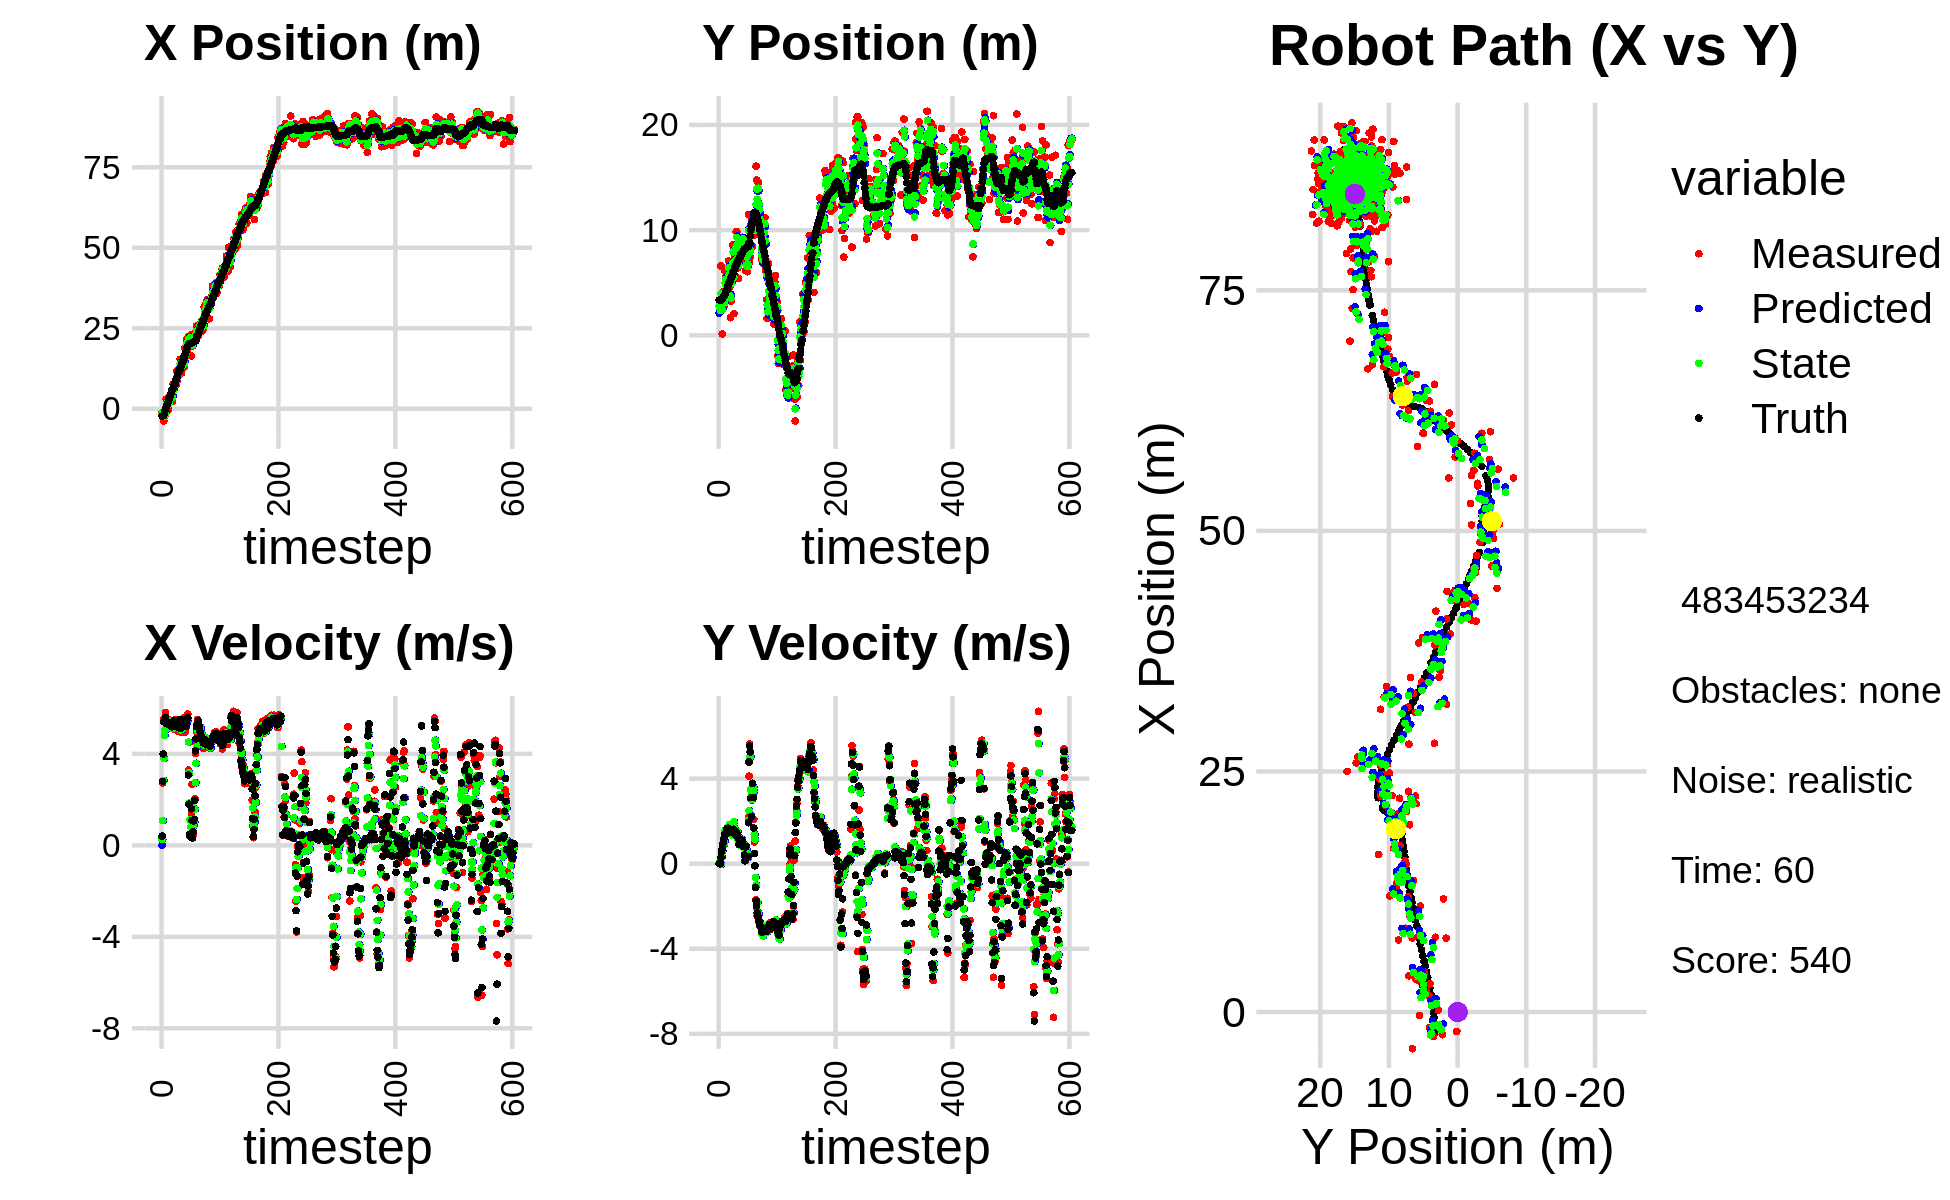

Values plotted in this chart, from the file beside it:
-2.508672490187334514e+00, 4.986868262326700219e+00, 0.000000000000000000e+00, -0.000000000000000000e+00, 0.000000000000000000e+00, 0.000000000000000000e+00, 0.000000000000000000e+00, 0.000000000000000000e+00, -1.249263671738651382e+00, 2.104900688813753806e+00, 0.000000000000000000e+00, 0.000000000000000000e+00, -2.265157937786386633e+00, 3.362016917244077696e+00, 0.000000000000000000e+00, 0.000000000000000000e+00, 0.000000000000000000e+00, 4.462589276954531670e-04
-1.423181533265071241e+00, 3.304788522276909113e+00, 4.069999427042841900e-01, -2.256286979192307241e-04, -1.249263671738651382e+00, 2.104900688813753806e+00, 0.000000000000000000e+00, 0.000000000000000000e+00, -1.301393348058953459e+00, 2.822483391284140275e+00, 2.533777871311281293e-01, 4.603798775617328615e-02, -2.265157937786386633e+00, 3.362016917244077696e+00, 4.000000000000000222e-01, 0.000000000000000000e+00, 4.000000059604644775e-01, 5.543702864088118076e-04
-2.357446461813227589e+00, 2.231318349202989992e+00, 2.731999946778830957e+00, -9.516742614100076906e-04, -1.276055569345840635e+00, 2.827087190059757393e+00, 2.533777871311281293e-01, 4.603798775617328615e-02, -1.665136918145244227e+00, 2.587447288696147041e+00, 1.080789193850177243e+00, 3.136605174141288144e-02, -2.168703317544801390e+00, 3.361983412342958388e+00, 2.799999999999999822e+00, -3.000000000000000062e-03, 2.799999952316284180e+00, 3.483434265945106745e-04
-2.357446461813227589e+00, 2.231318349202989992e+00, 3.995976129048629755e+00, 1.382706219162463043e-02, -1.557057998760226436e+00, 2.590583893870288534e+00, 1.080789193850177243e+00, 3.136605174141288144e-02, -1.832666976418009686e+00, 2.368725608927893855e+00, 2.842735572756693863e+00, 1.847064760577461079e-03, -2.168703317544801390e+00, 3.361983412342958388e+00, 4.000000000000000000e+00, 2.800000000000000058e-02, 4.000000000000000000e+00, -3.460232634097337723e-03
-3.811139106122601206e+00, 6.595414172687476650e+00, 5.516289264542012738e+00, 2.510675971314312305e-01, -1.548393419142340299e+00, 2.368910315403951472e+00, 2.842735572756693863e+00, 1.847064760577461079e-03, -2.391446962540648258e+00, 3.973333061694455104e+00, 3.797638448095213892e+00, -2.710807563717992572e-02, -1.788957833728787694e+00, 3.363644848855748659e+00, 5.407000000000000028e+00, 3.029999999999999916e-01, 5.199999809265136719e+00, -4.548246785998344421e-02
-2.532980084111593033e+00, 3.553854671272566712e+00, 5.523684601784621506e+00, 5.500097570782913614e-01, -2.011683117731126735e+00, 3.970622254130736994e+00, 3.797638448095213892e+00, -2.710807563717992572e-02, -2.199100447869268837e+00, 3.780049409014451633e+00, 4.810953265569296811e+00, 3.165138934586796404e-01, -1.176355600074910690e+00, 3.389168572479966723e+00, 5.394000000000000128e+00, 5.769999999999999574e-01, 5.425000190734863281e+00, -9.924584627151489258e-02
-2.014356493393733238e+00, 1.284580665186628168e-01, 5.427161800625073695e+00, 5.403986937671951818e-01, -1.718005121312339067e+00, 3.811700798360319720e+00, 4.810953265569296811e+00, 3.165138934586796404e-01, -1.818713121492129048e+00, 2.439461368810795783e+00, 5.043101994779804365e+00, 6.139987248926326302e-01, -5.570433140454423837e-01, 3.447999760030764804e+00, 5.381000000000000227e+00, 6.889999999999999458e-01, 5.425000190734863281e+00, -9.924584627151489258e-02
-1.632635354881196932e+00, 4.107608094320142733e+00, 5.812283735684870223e+00, 8.211311907099624330e-01, -1.314402922014148434e+00, 2.500861241300059046e+00, 5.043101994779804365e+00, 6.139987248926326302e-01, -1.432854810748381169e+00, 3.548797389665053537e+00, 5.482330136897138217e+00, 8.969141076601283569e-01, -3.674530985632763758e-02, 3.518041625124055827e+00, 5.599000000000000199e+00, 9.190000000000000391e-01, 5.673999786376953125e+00, -1.403463482856750488e-01
2.939569473800919930e+00, 4.026471957017476733e+00, 5.120692285785930054e+00, 8.695654644941509526e-01, -8.846217970586672807e-01, 3.638488800431066483e+00, 5.482330136897138217e+00, 8.969141076601283569e-01, 6.674477225879974496e-01, 3.782556595443023362e+00, 5.376435574328904288e+00, 8.581375680041364307e-01, 6.011216641663947868e-01, 3.624595000715194804e+00, 5.341000000000000192e+00, 1.056999999999999940e+00, 5.445000171661376953e+00, -1.682094186544418335e-01
2.253209357600463314e-01, 2.811017437385793460e+00, 5.073368596945931230e+00, 1.035671184782042342e+00, 1.205091280020887945e+00, 3.868370352243437171e+00, 5.376435574328904288e+00, 8.581375680041364307e-01, 8.033651388182651010e-01, 3.247217872120553572e+00, 5.167455042371847718e+00, 9.004179171191616371e-01, 1.218362569818585595e+00, 3.749215706601243703e+00, 5.317999999999999616e+00, 1.169000000000000039e+00, 5.445000171661376953e+00, -2.013719528913497925e-01
2.253209357600463314e-01, 2.811017437385793460e+00, 5.455366894727820437e+00, 1.337782568646376680e+00, 1.320110643055449895e+00, 3.337259663832469858e+00, 5.167455042371847718e+00, 9.004179171191616371e-01, 8.818911856976326957e-01, 3.057540368135492237e+00, 5.271882809002159220e+00, 1.052655962709471815e+00, 1.218362569818585595e+00, 3.749215706601243703e+00, 5.402000000000000135e+00, 1.362000000000000099e+00, 5.571000099182128906e+00, -2.404778301715850830e-01
3.415910244126056483e+00, 6.101634456648111104e+00, 5.507894982761682989e+00, 1.435951203926817632e+00, 1.409079466597848551e+00, 3.162805964406439241e+00, 5.271882809002159220e+00, 1.052655962709471815e+00, 2.226832482676909919e+00, 4.977058488574579442e+00, 5.474629039233471772e+00, 1.575780633975321754e+00, 1.830934286536618716e+00, 3.897182657867391598e+00, 5.392999999999999794e+00, 1.397000000000000020e+00, 5.571000099182128906e+00, -2.550309300422668457e-01
-3.511338234189946839e-01, 5.549251271734924273e+00, 5.309525680468703435e+00, 1.384234778805926380e+00, 2.774295386600257096e+00, 5.134636551972111995e+00, 5.474629039233471772e+00, 1.575780633975321754e+00, 1.491740324591882105e+00, 5.331851061972408878e+00, 5.368634228107233675e+00, 1.503714873175698186e+00, 2.448877096691048028e+00, 4.057361437759716694e+00, 5.342999999999999972e+00, 1.399999999999999911e+00, 5.522999763488769531e+00, -2.550309300422668457e-01
1.693859219562624752e+00, 4.146321654013076952e+00, 5.436208930313650711e+00, 1.517355946646121945e+00, 2.028603747402605517e+00, 5.482222549289978986e+00, 5.368634228107233675e+00, 1.503714873175698186e+00, 1.893788551750843707e+00, 4.703239340059367279e+00, 5.395375851251039023e+00, 1.421376804728664345e+00, 2.955899953939159275e+00, 4.189128174083093015e+00, 5.371000000000000441e+00, 1.499000000000000110e+00, 5.576000213623046875e+00, -2.721927165985107422e-01
3.399375215695843444e+00, 5.217798127599321489e+00, 5.180937931580634093e+00, 1.598738691753783137e+00, 2.433326136875947565e+00, 4.845377020532233736e+00, 5.395375851251039023e+00, 1.421376804728664345e+00, 2.821336700851851731e+00, 4.975682373237981793e+00, 5.318023549730256150e+00, 1.433222842712391421e+00, 3.563472509865308613e+00, 4.356940701225929580e+00, 5.282000000000000028e+00, 1.629000000000000004e+00, 5.527999877929687500e+00, -2.993105053901672363e-01
4.168172236672671893e+00, 4.804904296030382937e+00, 5.444666999416737596e+00, 1.680120455144471281e+00, 3.353139055824877257e+00, 5.119004657509220735e+00, 5.318023549730256150e+00, 1.433222842712391421e+00, 3.686014544963343909e+00, 4.965935107148696126e+00, 5.415010792730240219e+00, 1.610556682516013138e+00, 4.172729254267994570e+00, 4.542916132778725746e+00, 5.280999999999999694e+00, 1.633999999999999897e+00, 5.527999877929687500e+00, -2.993105053901672363e-01
3.247306466773653977e+00, 5.712490095189430406e+00, 5.437357827163557644e+00, 1.676675433872643950e+00, 4.227515624236367842e+00, 5.126990775400297906e+00, 5.415010792730240219e+00, 1.610556682516013138e+00, 3.827823247195152323e+00, 5.368327516254194798e+00, 5.410746110902006301e+00, 1.588394733979258566e+00, 4.755618811133578205e+00, 4.723158075007204637e+00, 5.352000000000000313e+00, 1.675999999999999934e+00, 5.607999801635742188e+00, -2.991107404232025146e-01
3.763824343984798038e+00, 7.079919769106147953e+00, 5.133004291026502131e+00, 1.628033910384223182e+00, 4.368897858285352598e+00, 5.527166989652120499e+00, 5.410746110902006301e+00, 1.588394733979258566e+00, 4.118642697610801484e+00, 6.422363278448796287e+00, 5.238543684175688497e+00, 1.716107928550680839e+00, 5.267938375604505730e+00, 4.885025933085145766e+00, 5.185999999999999943e+00, 1.655999999999999917e+00, 5.443999767303466797e+00, -3.071335256099700928e-01
2.251667976432943252e+00, 4.612781956092391056e+00, 5.333582582086599189e+00, 1.700147462805508214e+00, 4.642497066028369979e+00, 6.593974071303864370e+00, 5.238543684175688497e+00, 1.716107928550680839e+00, 3.669028242302182719e+00, 5.743841829706084923e+00, 5.244008360487852904e+00, 1.824425969529323677e+00, 5.865571737692544474e+00, 5.075602724233375440e+00, 5.187000000000000277e+00, 1.651999999999999913e+00, 5.443999767303466797e+00, -3.085802197456359863e-01
2.251667976432943252e+00, 4.612781956092391056e+00, 5.126850819702809758e+00, 1.570491817803003398e+00, 4.193429078350968453e+00, 5.926284426659017335e+00, 5.244008360487852904e+00, 1.824425969529323677e+00, 3.402870000603003930e+00, 5.153694927213230415e+00, 5.119012071903169314e+00, 1.540143577815693332e+00, 5.865571737692544474e+00, 5.075602724233375440e+00, 5.192000000000000171e+00, 1.592000000000000082e+00, 5.431000232696533203e+00, -2.972510457038879395e-01
7.677475929642342933e+00, 1.667899801284759675e+00, 5.088605046175774582e+00, 1.558776112294482985e+00, 3.914771207793320773e+00, 5.307709284994800214e+00, 5.119012071903169314e+00, 1.540143577815693332e+00, 5.450080429247900149e+00, 3.733959456534550192e+00, 5.164390723962966945e+00, 1.740330785012442316e+00, 6.470742941383689661e+00, 5.263540460927867315e+00, 5.203999999999999737e+00, 1.552999999999999936e+00, 5.431000232696533203e+00, -2.972510457038879395e-01
7.766542375436286783e+00, 3.256347134427030277e+00, 5.224277607075436869e+00, 1.513157590961224486e+00, 5.966519501644197199e+00, 3.907992535035794468e+00, 5.164390723962966945e+00, 1.740330785012442316e+00, 6.698708002281999363e+00, 3.519572542074391741e+00, 5.252462545562966767e+00, 1.517410352789638539e+00, 7.074863195629967016e+00, 5.441247178698593423e+00, 5.331000000000000405e+00, 1.489000000000000101e+00, 5.534999847412109375e+00, -2.819249331951141357e-01
7.695016212520958909e+00, 6.611071898611376341e+00, 5.434719543694611410e+00, 1.469940396746948208e+00, 7.223954256838296395e+00, 3.671313577353355839e+00, 5.252462545562966767e+00, 1.517410352789638539e+00, 7.421533172488973484e+00, 4.943445326512226679e+00, 5.340425411544831746e+00, 1.354151332013180831e+00, 7.690341711186754026e+00, 5.610593273251636148e+00, 5.458999999999999631e+00, 1.477000000000000091e+00, 5.655000209808349609e+00, -2.641518712043762207e-01
7.890948355256422353e+00, 5.652291103565691088e+00, 5.491814307158698227e+00, 1.500074261979399859e+00, 7.955575713643456837e+00, 5.078860459713545161e+00, 5.340425411544831746e+00, 1.354151332013180831e+00, 7.932023017816096200e+00, 5.416841184511351770e+00, 5.419870569660635518e+00, 1.506098231067482418e+00, 7.690341711186754026e+00, 5.610593273251636148e+00, 5.453999999999999737e+00, 1.497000000000000108e+00, 5.655000209808349609e+00, -2.666429579257965088e-01
7.501632571323797904e+00, 8.593672230424923342e+00, 5.354172626473823193e+00, 1.531859619594587274e+00, 8.474010074782158952e+00, 5.567451007618100078e+00, 5.419870569660635518e+00, 1.506098231067482418e+00, 8.075286671857089260e+00, 6.868139899120517811e+00, 5.374328887334593574e+00, 1.354190913088328507e+00, 8.932971716212334101e+00, 5.957021906038119319e+00, 5.371999999999999886e+00, 1.552999999999999936e+00, 5.592000007629394531e+00, -2.786615490913391113e-01
7.501632571323797904e+00, 8.593672230424923342e+00, 5.442093199544289384e+00, 1.630148843318261376e+00, 8.612719560590548440e+00, 7.003558990429350928e+00, 5.374328887334593574e+00, 1.354190913088328507e+00, 8.162498716799010623e+00, 7.937414485235432693e+00, 5.377248091383998840e+00, 1.669453920798508850e+00, 8.932971716212334101e+00, 5.957021906038119319e+00, 5.397999999999999687e+00, 1.622000000000000108e+00, 5.636000156402587891e+00, -2.910388112068176270e-01
1.176304817267028113e+01, 2.057807877020710663e+00, 5.445924707052000713e+00, 1.631296550147755431e+00, 8.700223525937410329e+00, 8.104359877315284066e+00, 5.377248091383998840e+00, 1.669453920798508850e+00, 9.951940071453789116e+00, 5.527006839849347486e+00, 5.461067521555425408e+00, 1.969617380937328299e+00, 9.545453787460559170e+00, 6.139744235817403251e+00, 5.402999999999999581e+00, 1.602999999999999980e+00, 5.636000156402587891e+00, -2.910388112068176270e-01
8.706125498087821768e+00, 7.619605972043944853e+00, 5.413348727451333886e+00, 1.468515871837230202e+00, 1.049804682360933228e+01, 5.723968577943080227e+00, 5.461067521555425408e+00, 1.969617380937328299e+00, 9.768960543500362803e+00, 6.816254823437898125e+00, 5.382766001282648816e+00, 1.663616794717902136e+00, 1.016002440446832011e+01, 6.318872882854146056e+00, 5.307000000000000384e+00, 1.461000000000000076e+00, 5.504000186920166016e+00, -2.649014890193939209e-01
1.002242040644038745e+01, 6.975781722653613848e+00, 4.981906975793534365e+00, 1.328510557232208900e+00, 1.030723714362862786e+01, 6.982616502909688272e+00, 5.382766001282648816e+00, 1.663616794717902136e+00, 1.017985724679682846e+01, 6.982438336677622814e+00, 5.196859316159629039e+00, 1.607457499822326552e+00, 1.078048491543473197e+01, 6.487174464832247800e+00, 5.168999999999999595e+00, 1.377000000000000002e+00, 5.348999977111816406e+00, -2.606027722358703613e-01
1.197446864888330786e+01, 7.190521313685239946e+00, 5.261148878178424582e+00, 1.402975178338636164e+00, 1.069954317841279057e+01, 7.143184086659855936e+00, 5.196859316159629039e+00, 1.607457499822326552e+00, 1.121893180302483017e+01, 7.165439769268775905e+00, 5.268018233416390750e+00, 1.442195393813831661e+00, 1.137894797366462285e+01, 6.646871282441563444e+00, 5.264999999999999680e+00, 1.409999999999999920e+00, 5.451000213623046875e+00, -2.606027722358703613e-01
1.205968929858315342e+01, 9.862068607531247366e+00, 5.259558348429053787e+00, 1.405054961868199115e+00, 1.174573362636646934e+01, 7.309659308650158671e+00, 5.268018233416390750e+00, 1.442195393813831661e+00, 1.187357157193286739e+01, 8.367264410704274624e+00, 5.269899558519751892e+00, 1.311944589451112808e+00, 1.188284850187889674e+01, 6.781321718382956831e+00, 5.269000000000000128e+00, 1.397000000000000020e+00, 5.451000213623046875e+00, -2.610471844673156738e-01
1.205968929858315342e+01, 9.862068607531247366e+00, 5.102689859530871175e+00, 1.349014050655740427e+00, 1.240056152778484311e+01, 8.498458869649386571e+00, 5.269899558519751892e+00, 1.311944589451112808e+00, 1.225878878379651660e+01, 9.314935409473751093e+00, 5.172134842086509643e+00, 1.414727796126307391e+00, 1.188284850187889674e+01, 6.781321718382956831e+00, 5.508000000000000007e+00, 1.461000000000000076e+00, 5.697999954223632812e+00, -2.584598958492279053e-01
1.537917733212828075e+01, 7.497779324129155043e+00, 5.138871337682797247e+00, 1.410759488390978644e+00, 1.277600226800516836e+01, 9.456408189086381810e+00, 5.172134842086509643e+00, 1.414727796126307391e+00, 1.383686485267430655e+01, 8.660557873991393762e+00, 5.205417986818876130e+00, 1.506724152238424708e+00, 1.251081252131897692e+01, 6.949332906866347415e+00, 5.113000000000000433e+00, 1.346000000000000085e+00, 5.287000179290771484e+00, -2.679265141487121582e-01
1.364259785438012429e+01, 6.422970786056158232e+00, 4.939838608922188179e+00, 1.197867012339821402e+00, 1.435740665135619487e+01, 8.811230289215236766e+00, 5.205417986818876130e+00, 1.506724152238424708e+00, 1.406163722657722204e+01, 7.357491221744688836e+00, 5.046007472747788825e+00, 1.129294776566988290e+00, 1.310636115068784591e+01, 7.111051990864198480e+00, 5.139000000000000234e+00, 1.245000000000000107e+00, 5.287000179290771484e+00, -2.378990948200225830e-01
1.103089666426400228e+01, 5.422506644720758828e+00, 5.226529610007871085e+00, 1.267387035183269894e+00, 1.456623797385200092e+01, 7.470420699401387310e+00, 5.046007472747788825e+00, 1.129294776566988290e+00, 1.312930389437688028e+01, 6.657242854362073636e+00, 5.061760607626355046e+00, 1.246227708840349502e+00, 1.371352934854268923e+01, 7.254644586909964943e+00, 5.459999999999999964e+00, 1.167999999999999927e+00, 5.583000183105468750e+00, -2.378990948200225830e-01
1.333813214339066278e+01, 8.923876597515809195e+00, 5.274796618707833673e+00, 8.878746456626732675e-01, 1.363547995513951605e+01, 6.781865625246108920e+00, 5.061760607626355046e+00, 1.246227708840349502e+00, 1.351879429944488464e+01, 8.089007221456547825e+00, 5.164463020311473862e+00, 1.059673379480060795e+00, 1.423787283957089578e+01, 7.351125909400097136e+00, 5.480999999999999872e+00, 9.160000000000000364e-01, 5.557000160217285156e+00, -1.667607426643371582e-01
1.274936485298832167e+01, 8.971873476054758711e+00, 5.433187040677225355e+00, 9.694535422132672942e-01, 1.403524060147603159e+01, 8.194974559404553105e+00, 5.164463020311473862e+00, 1.059673379480060795e+00, 1.351806681595781789e+01, 8.495868088628686365e+00, 5.263567666507289466e+00, 1.010215416050203707e+00, 1.485650420188567189e+01, 7.455597593082304186e+00, 5.338000000000000078e+00, 9.260000000000000453e-01, 5.416999816894531250e+00, -1.765735745429992676e-01
1.571176776320327129e+01, 7.646192080025482340e+00, 4.960650374991646849e+00, 8.851379570981579015e-01, 1.404442358260854640e+01, 8.596889630233706114e+00, 5.263567666507289466e+00, 1.010215416050203707e+00, 1.471633292317987696e+01, 8.002597351730736719e+00, 5.152731059923621793e+00, 8.608387740012100053e-01, 1.485650420188567189e+01, 7.455597593082304186e+00, 5.290000000000000036e+00, 9.649999999999999689e-01, 5.376999855041503906e+00, -1.765735745429992676e-01
1.297379779810122891e+01, 8.890586091789797862e+00, 5.394011491655511747e+00, 1.119695983065459810e+00, 1.523160602917223905e+01, 8.088681229130857631e+00, 5.152731059923621793e+00, 8.608387740012100053e-01, 1.431739860905811668e+01, 8.392222834254102537e+00, 5.220203459126252277e+00, 8.697590355278649321e-01, 1.608648848596155290e+01, 7.694318964102661695e+00, 5.413000000000000256e+00, 1.129000000000000004e+00, 5.524000167846679688e+00, -2.046745419502258301e-01
1.297379779810122891e+01, 8.890586091789797862e+00, 5.601347350190512664e+00, 1.139107009159248785e+00, 1.483941895497074270e+01, 8.479198737806889596e+00, 5.220203459126252277e+00, 8.697590355278649321e-01, 1.408846555670245060e+01, 8.744873715468196806e+00, 5.365921889422311963e+00, 1.110633070111850307e+00, 1.608648848596155290e+01, 7.694318964102661695e+00, 5.413000000000000256e+00, 1.100000000000000089e+00, 5.524000167846679688e+00, -2.006271481513977051e-01
1.890359187152074583e+01, 8.156762107214509783e+00, 5.321750244651020978e+00, 1.053376192549508428e+00, 1.462505774564468197e+01, 8.855937022479380971e+00, 5.365921889422311963e+00, 1.110633070111850307e+00, 1.636826611303452594e+01, 8.598400947580048026e+00, 5.430544306937314936e+00, 1.129827583864852603e+00, 1.671176123675796177e+01, 7.821575357388812932e+00, 5.501999999999999780e+00, 1.098999999999999977e+00, 5.611000061035156250e+00, -1.954120099544525146e-01
1.702025172182331048e+01, 9.323046877488183171e+00, 4.962861881940940023e+00, 8.898112689453406832e-01, 1.691132054372825877e+01, 8.711383705966532887e+00, 5.430544306937314936e+00, 1.129827583864852603e+00, 1.694607493145904797e+01, 9.095028274962478676e+00, 5.192302741429509538e+00, 9.611039657424444993e-01, 1.722682356838425477e+01, 7.922477915045169183e+00, 5.206000000000000405e+00, 9.579999999999999627e-01, 5.294000148773193359e+00, -1.774089932441711426e-01
1.748389095118874437e+01, 9.151915266225625345e+00, 5.400087776689201924e+00, 8.654545059944991348e-01, 1.746530520560200017e+01, 9.191138671536723592e+00, 5.192302741429509538e+00, 9.611039657424444993e-01, 1.747830017907763178e+01, 9.177372103795612190e+00, 5.289690162108267479e+00, 9.466143472720878194e-01, 1.783751082489859030e+01, 8.030806257158166872e+00, 5.442999999999999616e+00, 8.830000000000000071e-01, 5.514999866485595703e+00, -1.589153409004211426e-01
2.157323241260408153e+01, 7.315052583017879861e+00, 5.196683624825427117e+00, 8.328555840791184162e-01, 1.800726919528845826e+01, 9.272033538522821416e+00, 5.289690162108267479e+00, 9.466143472720878194e-01, 1.945569135798686844e+01, 8.009010827719507120e+00, 5.338667701223158701e+00, 7.646605866451489097e-01, 1.846410536767532307e+01, 8.130455687256999298e+00, 5.349999999999999645e+00, 8.010000000000000453e-01, 5.408999919891357422e+00, -1.589153409004211426e-01
2.108763813983552282e+01, 8.030873222963547775e+00, 5.572966515379282448e+00, 7.993406702189311819e-01, 1.998955812810918431e+01, 8.085476886384022066e+00, 5.338667701223158701e+00, 7.646605866451489097e-01, 2.044323937002641500e+01, 8.066042598796151708e+00, 5.470851282118285752e+00, 7.725909157630836965e-01, 1.908167052286561827e+01, 8.213607026864499616e+00, 5.560999999999999943e+00, 4.149999999999999800e-01, 5.576000213623046875e+00, -1.424601823091506958e-01
1.730224752490363471e+01, 8.405906288519268799e+00, 5.746293807993863467e+00, 3.341316436288738201e-01, 2.099032449823824464e+01, 8.143301690372460655e+00, 5.470851282118285752e+00, 7.725909157630836965e-01, 1.949593300977578991e+01, 8.300890986541237027e+00, 5.512740211228646992e+00, 4.244566705360778291e-01, 1.961473536504971449e+01, 8.244251443815651115e+00, 5.575000000000000178e+00, 1.310000000000000053e-01, 5.576000213623046875e+00, -5.808192864060401917e-02
2.243950414657125592e+01, 6.138947918574595874e+00, 3.290440870007750540e+00, 2.078639656327998242e-01, 2.004720703089865452e+01, 8.343336653594844776e+00, 5.512740211228646992e+00, 4.244566705360778291e-01, 2.096516848046814729e+01, 7.584240201929428160e+00, 4.517618843063806011e+00, 4.699860761287339983e-01, 2.008399653498305071e+01, 8.287745668415260170e+00, 3.077999999999999847e+00, 7.860000000000000320e-01, 3.176000118255615234e+00, -6.308823823928833008e-02
2.243950414657125592e+01, 6.138947918574595874e+00, 1.823692498854777577e+00, 8.283445863105777240e-01, 2.141693036477452949e+01, 7.631238809542301382e+00, 4.517618843063806011e+00, 4.699860761287339983e-01, 2.177648002955287510e+01, 6.666917495299898633e+00, 3.167603473903196853e+00, 6.989917090556019286e-01, 2.008399653498305071e+01, 8.287745668415260170e+00, 1.800000000000000044e+00, 8.159999999999999476e-01, 7.760000228881835938e-01, -4.263518154621124268e-01
2.056561765122176055e+01, 8.815886005044648144e+00, 4.702805231426425703e-01, 3.113394311452910568e-01, 2.209324037694319642e+01, 6.736816666205458937e+00, 3.167603473903196853e+00, 6.989917090556019286e-01, 2.140168674897601875e+01, 7.447925853821361741e+00, 1.864245925101177148e+00, 5.579156587603153472e-01, 2.025357985536673766e+01, 8.360238268471331224e+00, 4.699999999999999734e-01, 3.109999999999999987e-01, 5.630000233650207520e-01, -5.847851634025573730e-01
2.166140139151391253e+01, 6.040256931550929131e+00, 4.108745127653254947e-01, 3.300168864076051256e-01, 2.158811134148613675e+01, 7.503717419697393254e+00, 1.864245925101177148e+00, 5.579156587603153472e-01, 2.158727340333036793e+01, 6.534800212100128292e+00, 1.125001351597721522e+00, 3.082532379657865196e-01, 2.028604388239568124e+01, 8.382106973851378484e+00, 3.950000000000000178e-01, 3.170000000000000040e-01, 5.059999823570251465e-01, -6.766927838325500488e-01
2.294595742293298102e+01, 7.172840072638462239e+00, 3.984001192133181934e-01, 3.199973782805388689e-01, 2.169977353849014179e+01, 6.565625535896707277e+00, 1.125001351597721522e+00, 3.082532379657865196e-01, 2.218919582107159627e+01, 6.769332420149295260e+00, 8.077622557792739633e-01, 2.886339205252852480e-01, 2.031298613585842361e+01, 8.403917982528732011e+00, 3.820000000000000062e-01, 3.320000000000000173e-01, 5.059999823570251465e-01, -6.766927838325500488e-01
1.636019587523482954e+01, 1.149506707460971988e+01, 1.400792472839175851e+00, 2.166605652711253160e+00, 2.226997204664952434e+01, 6.798195812201823784e+00, 8.077622557792739633e-01, 2.886339205252852480e-01, 1.987831909008827225e+01, 9.958753223787484288e+00, 9.536395351798303555e-01, 2.027560072802794267e+00, 2.038836646116874363e+01, 8.479912951143333544e+00, 1.602000000000000091e+00, 1.927000000000000046e+00, 2.506000041961669922e+00, -9.968588352203369141e-01
1.945775008250931748e+01, 6.982908083907525487e+00, 2.663134719517507243e+00, 4.119070347046814184e+00, 1.997368304360625402e+01, 1.016150923106776460e+01, 9.536395351798303555e-01, 2.027560072802794267e+00, 1.980662029573856842e+01, 9.074278447738860720e+00, 1.752819784859364960e+00, 2.493896628052883369e+00, 2.057468867323593997e+01, 8.821892930957130119e+00, 1.092999999999999972e+00, 4.783000000000000362e+00, 4.906000137329101562e+00, -9.968588352203369141e-01
1.945775008250931748e+01, 6.982908083907525487e+00, 5.206074449363290446e-01, 5.623954944400431977e+00, 1.998190227422450604e+01, 9.323668110544149457e+00, 1.752819784859364960e+00, 2.493896628052883369e+00, 1.974232762072815461e+01, 7.880008862043098361e+00, 1.113567407299904444e+00, 4.961278247727214818e+00, 2.057468867323593997e+01, 8.821892930957130119e+00, 3.200000000000000067e-01, 5.533000000000000362e+00, 5.543000221252441406e+00, -1.478489756584167480e+00
2.085733097861114871e+01, 7.446242286319010084e+00, 4.494571377137748236e-01, 5.251802387391324878e+00, 1.985368436145814641e+01, 8.376136686815819132e+00, 1.113567407299904444e+00, 4.961278247727214818e+00, 2.024597954920676202e+01, 8.064654328313073606e+00, 8.195679168713652096e-01, 5.042826205188645439e+00, 2.063454699569364692e+01, 9.431918813717594219e+00, 5.979999999999999760e-01, 5.251000000000000334e+00, 5.284999847412109375e+00, -1.485422849655151367e+00
2.142511492971805964e+01, 1.044011078699552186e+01, 9.276542885441276809e-01, 3.054230011119998700e+00, 2.032793634089389911e+01, 8.568936948831938238e+00, 8.195679168713652096e-01, 5.042826205188645439e+00, 2.077666627514181386e+01, 9.742026446933792272e+00, 9.029076858224129865e-01, 3.491081844749915675e+00, 2.069703650519804583e+01, 1.002596397668195927e+01, 1.064000000000000057e+00, 3.108000000000000096e+00, 3.285000085830688477e+00, -1.275923132896423340e+00
2.256096172386886778e+01, 1.125525863440685548e+01, 1.061036276896379915e+00, 2.272502035747778759e+00, 2.086695704372405658e+01, 1.009113463140878331e+01, 9.029076858224129865e-01, 3.491081844749915675e+00, 2.156118878415985307e+01, 1.049312900498379797e+01, 1.014689010987174456e+00, 3.243934934012559612e+00, 2.079378867187056201e+01, 1.035665436023688279e+01, 1.139000000000000012e+00, 2.209000000000000075e+00, 2.484999895095825195e+00, -1.133975744247436523e+00
2.355335545559950816e+01, 1.039258219159892960e+01, 2.047230672946573016e+00, 2.980654645635171462e+00, 2.166265768525856927e+01, 1.081752249838505442e+01, 1.014689010987174456e+00, 3.243934934012559612e+00, 2.245426491665395830e+01, 1.052618894686396622e+01, 1.585726028327123061e+00, 3.010475656405458000e+00, 2.090049815240307751e+01, 1.057806940296272913e+01, 1.971999999999999975e+00, 3.112999999999999989e+00, 3.684999942779541016e+00, -9.689577817916870117e-01
2.222068631686530438e+01, 8.450028612258570604e+00, 4.019282526635961084e+00, 3.321319966230145582e+00, 2.261283751948667131e+01, 1.082723651250451269e+01, 1.585726028327123061e+00, 3.010475656405458000e+00, 2.251365468605940023e+01, 1.004450486065047876e+01, 2.738139246346250388e+00, 3.144364553963667319e+00, 2.118917250632785709e+01, 1.096762056583729006e+01, 4.134999999999999787e+00, 3.782000000000000028e+00, 5.604000091552734375e+00, -6.906006932258605957e-01
2.244400048266806635e+01, 1.118593886385753144e+01, 4.443257237855955388e+00, 3.671669976267936342e+00, 2.278746861069402385e+01, 1.035894131604684532e+01, 2.738139246346250388e+00, 3.144364553963667319e+00, 2.268472486722464865e+01, 1.092719985113740933e+01, 3.589814113497263204e+00, 3.610801459819834580e+00, 2.118917250632785709e+01, 1.096762056583729006e+01, 4.660000000000000142e+00, 3.112000000000000099e+00, 5.604000091552734375e+00, -6.906006932258605957e-01
2.577365446100648327e+01, 1.019479508542825741e+01, 4.978911023090464738e+00, 2.087976972228558381e+00, 2.304370627857437626e+01, 1.128827999711939256e+01, 3.589814113497263204e+00, 3.610801459819834580e+00, 2.419045351868729909e+01, 1.095765341991366526e+01, 4.313338443093507557e+00, 3.388678204789123072e+00, 2.226958155625021973e+01, 1.159199543234802121e+01, 5.192000000000000171e+00, 1.683999999999999941e+00, 5.458000183105468750e+00, -3.970873951911926270e-01
... 544 more rows
